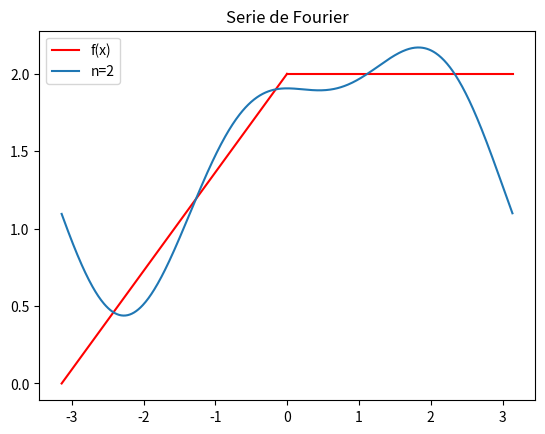
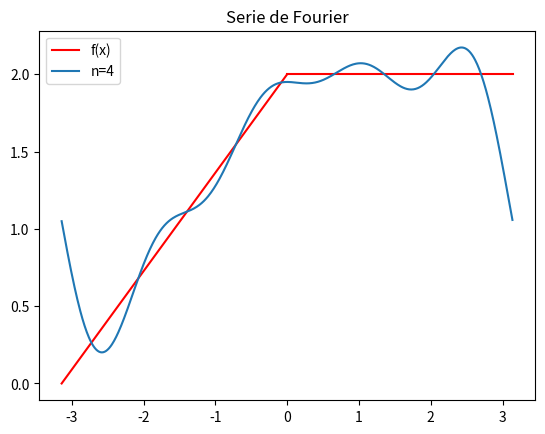
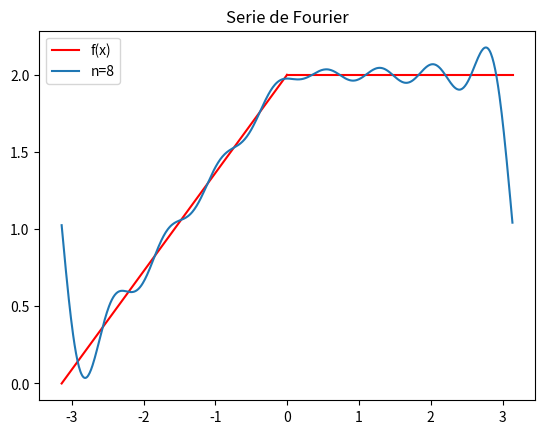
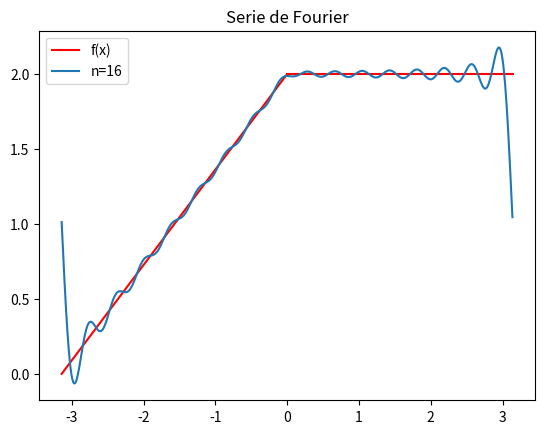
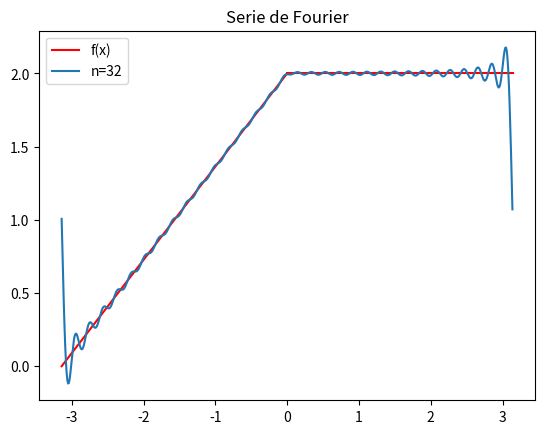
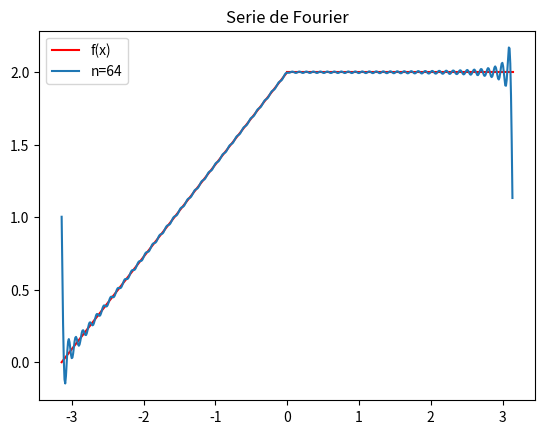

These figures' Python source, in order:
#Taller 1
import matplotlib.pyplot as plt
from scipy.integrate import quad
import numpy as np
from numpy import *
import sympy as sp

def punto2bFourier():
    #f(x)
    x0 = np.arange(-np.pi,0,0.01)
    y0 = (2*x0/np.pi)+2
    x1 = np.arange(0,np.pi,0.01)
    y1 = [2 for i in range(315)]

    #Sumas Parciales y Serie de Fourier
    sumParciales = [2,4,8,16,32,64]
    x = np.arange(-np.pi,np.pi,0.01)
    count = 1
    for n in sumParciales:
        y = 3/2
        for i in range(1,n+1):
            y = y + 2*np.cos(i*x)*(1-pow(-1,i))/pow(np.pi*i,2) - 2*np.sin(i*x)*pow(-1,i)/(np.pi*i)
        #Confrontacion de la grafica f(x) con cada una de las graficas de la suma parcial
        plt.figure(count)
        plt.title("Serie de Fourier")
        #Grafica f(x)
        plt.plot(x0,y0,color="red")
        plt.plot(x1,y1,color="red",label="f(x)")
        #Graficas sumas parciales
        plt.plot(x,y,label="n=%s" % n)
        plt.legend()
        count = count + 1
    plt.show()

def punto2cErrorFourier():
    x = sp.Symbol('x')
    print('Errores de las Sumas Parciales')

    #Sumas Parciales
    sumParciales = [2,4,8,16,32,64]
    for n in sumParciales:
        y = 3/2
        for i in range(1,n+1):
            y = y + 2*sp.cos(i*x)*(1-pow(-1,i))/pow(sp.pi*i,2) - 2*sp.sin(i*x)*pow(-1,i)/(sp.pi*i)

        #Errores sumas parciales por partes: fParte1 = tramo de (-pi,0), fParte2 = tramo de (0,pi)
        fParte1 = lambda x: pow(((1/np.pi)*2*x+2)-eval(str(y)),2)
        fParte2 = lambda x: pow(2-eval(str(y)),2)

        errorParte1 = quad(fParte1,-np.pi,0)
        errorParte2 = quad(fParte2,0,np.pi)

        e = sp.sqrt(errorParte1[0]+errorParte2[0])
        print('Error de la suma parcial n=%s:' % n,e)

punto2bFourier()
#punto2cErrorFourier()
